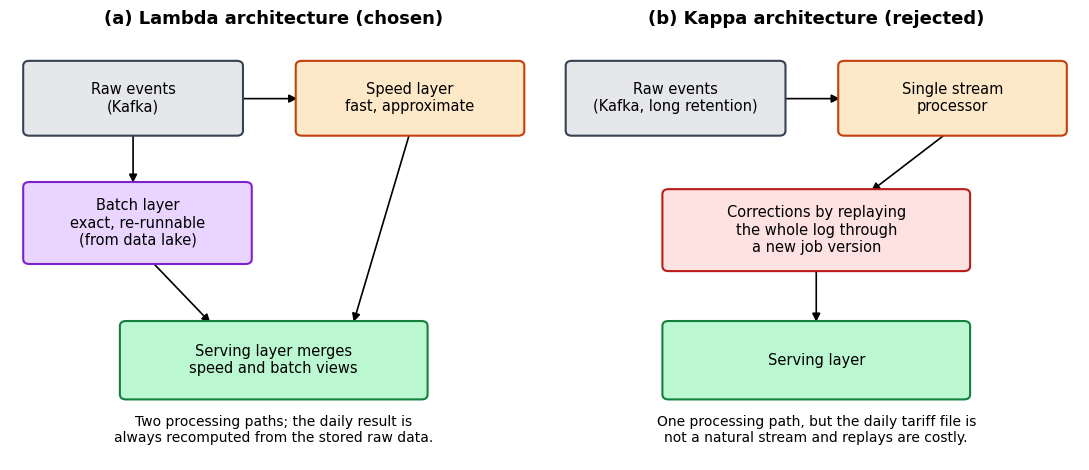

Here is the Python script that generated this plot: (Note: this script raises an exception after producing the figure.)
"""Renders the Lambda vs Kappa comparison figure (report/lambda_vs_kappa.png).
Run from the repo root: python report/gen_lambda_kappa_diagram.py"""
import matplotlib

matplotlib.use("Agg")
import matplotlib.pyplot as plt
from matplotlib.patches import FancyArrowPatch, FancyBboxPatch

plt.rcParams["font.family"] = "Times New Roman"
fig, axes = plt.subplots(1, 2, figsize=(11, 4.8))

# (fill, edge) per role, matching the architecture diagram's colours
KAFKA = ("#e5e7eb", "#374151")
SPEED = ("#fde8c8", "#c2410c")
BATCH = ("#e9d5ff", "#7e22ce")
SERVE = ("#bbf7d0", "#15803d")
REPLAY = ("#fee2e2", "#b91c1c")


def box(ax, x, y, w, h, text, colours):
    fill, edge = colours
    ax.add_patch(FancyBboxPatch((x, y), w, h, boxstyle="round,pad=0.05,rounding_size=0.07",
                                linewidth=1.5, edgecolor=edge, facecolor=fill, zorder=2))
    ax.text(x + w / 2, y + h / 2, text, ha="center", va="center", fontsize=10.5, color="black", zorder=3)


def arrow(ax, x1, y1, x2, y2):
    ax.add_patch(FancyArrowPatch((x1, y1), (x2, y2), arrowstyle="-|>", mutation_scale=12,
                                 linewidth=1.2, color="black", zorder=1))


ax = axes[0]
ax.set_xlim(0, 6); ax.set_ylim(0, 6); ax.axis("off")
ax.set_title("(a) Lambda architecture (chosen)", fontsize=13, weight="bold")
box(ax, 0.2, 4.6, 2.4, 0.95, "Raw events\n(Kafka)", KAFKA)
box(ax, 3.3, 4.6, 2.5, 0.95, "Speed layer\nfast, approximate", SPEED)
box(ax, 0.2, 2.8, 2.5, 1.05, "Batch layer\nexact, re-runnable\n(from data lake)", BATCH)
box(ax, 1.3, 0.9, 3.4, 1.0, "Serving layer merges\nspeed and batch views", SERVE)
arrow(ax, 2.6, 5.07, 3.3, 5.07)
arrow(ax, 1.4, 4.6, 1.4, 3.85)
arrow(ax, 4.55, 4.6, 3.9, 1.9)
arrow(ax, 1.6, 2.8, 2.3, 1.9)
ax.text(3, 0.25, "Two processing paths; the daily result is\nalways recomputed from the stored raw data.",
        fontsize=10, ha="center", color="black")

ax = axes[1]
ax.set_xlim(0, 6); ax.set_ylim(0, 6); ax.axis("off")
ax.set_title("(b) Kappa architecture (rejected)", fontsize=13, weight="bold")
box(ax, 0.2, 4.6, 2.4, 0.95, "Raw events\n(Kafka, long retention)", KAFKA)
box(ax, 3.3, 4.6, 2.5, 0.95, "Single stream\nprocessor", SPEED)
box(ax, 1.3, 2.7, 3.4, 1.05, "Corrections by replaying\nthe whole log through\na new job version", REPLAY)
box(ax, 1.3, 0.9, 3.4, 1.0, "Serving layer", SERVE)
arrow(ax, 2.6, 5.07, 3.3, 5.07)
arrow(ax, 4.5, 4.6, 3.6, 3.75)
arrow(ax, 3.0, 2.7, 3.0, 1.9)
ax.text(3, 0.25, "One processing path, but the daily tariff file is\nnot a natural stream and replays are costly.",
        fontsize=10, ha="center", color="black")

plt.tight_layout()
plt.savefig("report/lambda_vs_kappa.png", dpi=200, bbox_inches="tight", facecolor="white")
print("saved report/lambda_vs_kappa.png")
